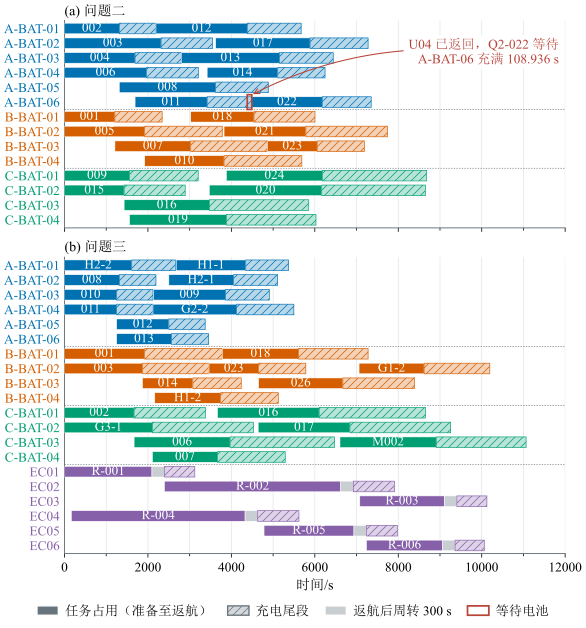

The data file committed next to this chart (first rows):
question, resource, kind, task, drone, start, return, soc, turn_end, ready, charge_or_turn_s
Q2, B-BAT-01, B, Q2-001, U05, 0.0, 1209, 0.7315, 1209, 2341, 1132
Q2, A-BAT-01, A, Q2-002, U01, 0.0, 1313, 0.7085, 1313, 2192, 878.9
Q2, A-BAT-02, A, Q2-003, U02, 0.0, 2315, 0.4334, 2315, 3552, 1237
Q2, A-BAT-03, A, Q2-004, U03, 0.0, 1692, 0.5286, 1692, 2805, 1113
Q2, B-BAT-02, B, Q2-005, U06, 0.0, 1923, 0.3119, 1923, 3782, 1859
Q2, A-BAT-04, A, Q2-006, U04, 0.0, 1969, 0.4316, 1969, 3208, 1239
Q2, C-BAT-01, C, Q2-009, U07, 0.0, 1560, 0.6255, 1560, 3205, 1645
Q2, C-BAT-02, C, Q2-015, U08, 0.0, 1430, 0.709, 1430, 2893, 1464
Q2, B-BAT-03, B, Q2-007, U05, 1209, 3026, 0.3216, 3026, 4868, 1843
Q2, A-BAT-05, A, Q2-008, U01, 1313, 3624, 0.4141, 3624, 4885, 1262
Q2, C-BAT-03, C, Q2-016, U08, 1430, 3471, 0.2848, 3471, 5854, 2383
Q2, C-BAT-04, C, Q2-019, U07, 1560, 3881, 0.3937, 3881, 6028, 2147
Q2, A-BAT-06, A, Q2-011, U03, 1692, 3420, 0.562, 3420, 4489, 1069
Q2, B-BAT-04, B, Q2-010, U06, 1923, 3825, 0.3091, 3825, 5689, 1864
Q2, A-BAT-01, A, Q2-012, U04, 2192, 4380, 0.3903, 4380, 5673, 1293
Q2, A-BAT-03, A, Q2-013, U02, 2805, 5150, 0.3916, 5150, 6441, 1291
Q2, B-BAT-01, B, Q2-018, U05, 3026, 4542, 0.5414, 4542, 6004, 1462
Q2, A-BAT-04, A, Q2-014, U03, 3420, 5112, 0.5127, 5112, 6245, 1134
Q2, C-BAT-02, C, Q2-020, U08, 3471, 6165, 0.2373, 6165, 8651, 2486
Q2, A-BAT-02, A, Q2-017, U01, 3624, 5886, 0.3147, 5886, 7277, 1391
Q2, B-BAT-02, B, Q2-021, U06, 3825, 5787, 0.2562, 5787, 7742, 1956
Q2, C-BAT-01, C, Q2-024, U07, 3881, 6182, 0.2309, 6182, 8682, 2500
Q2, A-BAT-06, A, Q2-022, U04, 4489, 6178, 0.4819, 6178, 7351, 1174
Q2, B-BAT-03, B, Q2-023, U05, 4868, 6057, 0.7315, 6057, 7189, 1132
Q3, B-BAT-01, B, Q3-001, U05, 0.0, 1923, 0.3119, 1923, 3782, 1859
Q3, C-BAT-01, C, Q3-002, U07, 0.0, 1669, 0.5962, 1669, 3377, 1708
Q3, B-BAT-02, B, Q3-003, U06, 0.0, 1870, 0.4649, 1870, 3464, 1594
Q3, A-BAT-02, A, Q3-008, U02, 0.0, 1313, 0.7085, 1313, 2192, 878.9
Q3, A-BAT-03, A, Q3-010, U03, 0.0, 1251, 0.715, 1251, 2121, 870.5
Q3, A-BAT-04, A, Q3-011, U04, 0.0, 1251, 0.715, 1251, 2121, 870.5
Q3, C-BAT-02, C, Q3-G3-1, U08, 0.0, 2108, 0.2683, 2108, 4526, 2419
Q3, A-BAT-01, A, Q3-H2-2, U01, 0.0, 1612, 0.5787, 1612, 2660, 1048
Q3, A-BAT-05, A, Q3-012, U03, 1251, 2502, 0.715, 2502, 3372, 870.5
Q3, A-BAT-06, A, Q3-013, U04, 1251, 2564, 0.6984, 2564, 3456, 892
Q3, C-BAT-03, C, Q3-006, U07, 1669, 3970, 0.2309, 3970, 6470, 2500
Q3, B-BAT-03, B, Q3-014, U06, 1870, 3077, 0.7155, 3077, 4237, 1160
Q3, C-BAT-04, C, Q3-007, U08, 2108, 3668, 0.6353, 3668, 5292, 1624
Q3, A-BAT-04, A, Q3-G2-2, U02, 2121, 4125, 0.3292, 4125, 5497, 1372
Q3, A-BAT-03, A, Q3-009, U01, 2131, 3859, 0.5766, 3859, 4909, 1050
Q3, B-BAT-04, B, Q3-H1-2, U05, 2164, 3740, 0.5859, 3740, 5125, 1384
Q3, A-BAT-02, A, Q3-H2-1, U03, 2502, 4054, 0.5723, 4054, 5110, 1056
Q3, A-BAT-01, A, Q3-H1-1, U04, 2678, 4345, 0.5956, 4345, 5371, 1026
Q3, B-BAT-02, B, Q3-023, U06, 3464, 4652, 0.7315, 4652, 5784, 1132
Q3, C-BAT-01, C, Q3-016, U08, 3668, 6104, 0.2094, 6104, 8650, 2546
Q3, B-BAT-01, B, Q3-018, U05, 3782, 5611, 0.4231, 5611, 7277, 1667
Q3, C-BAT-02, C, Q3-017, U07, 4642, 6842, 0.2705, 6842, 9256, 2414
Q3, B-BAT-03, B, Q3-026, U06, 4652, 6673, 0.3939, 6673, 8390, 1717
Q3, C-BAT-03, C, Q3-M002, U08, 6603, 8910, 0.3903, 8910, 11064, 2154
Q3, B-BAT-02, B, Q3-G1-2, U06, 7060, 8619, 0.4759, 8619, 10194, 1575
Q3, EC01, R, R-001, R01, 0.0, 2096, 0.8251, 2396, 3124, 1027
Q3, EC04, R, R-004, R02, 165.1, 4329, 0.6226, 4629, 5619, 1291
Q3, EC02, R, R-002, R01, 2396, 6622, 0.6249, 6922, 7910, 1288
Q3, EC05, R, R-005, R02, 4783, 6938, 0.8151, 7238, 7979, 1040
Q3, EC03, R, R-003, R01, 7078, 9104, 0.8305, 9404, 10124, 1020
Q3, EC06, R, R-006, R02, 7238, 9062, 0.846, 9362, 10062, 1000
